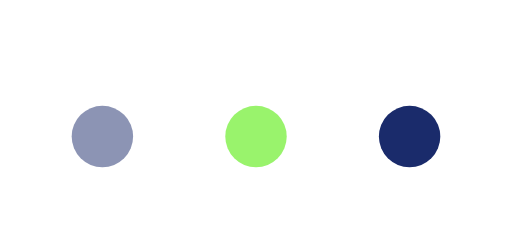
t = 0.00 s
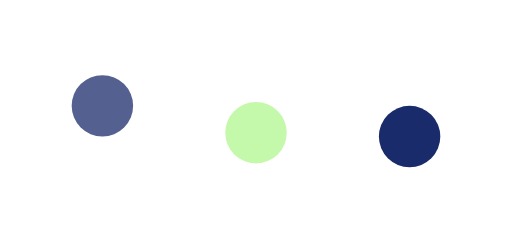
t = 0.23 s
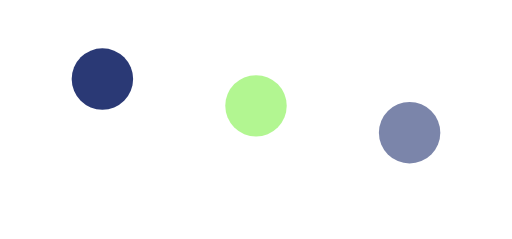
t = 0.39 s
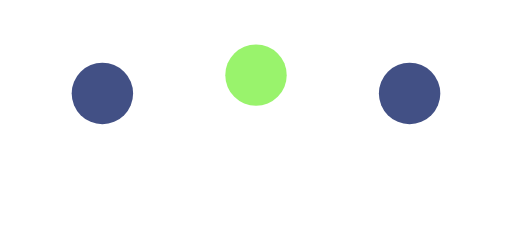
t = 0.61 s
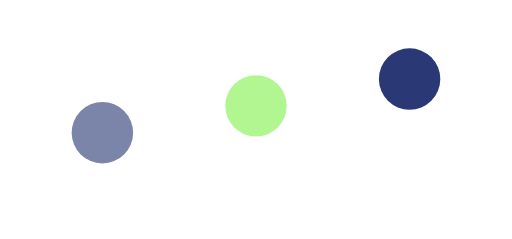
t = 0.84 s
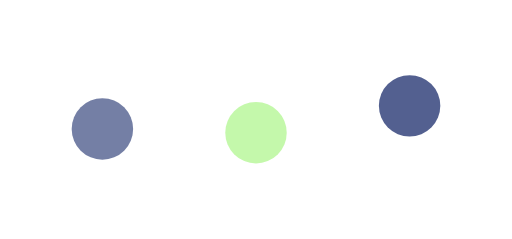
t = 1.00 s

The animated SVG that drew these frames (rendered in a browser with its animation timeline set to each time). Animation: 6 SMIL elements (animate=6); one cycle of 1.22 s, repeats indefinitely.

<svg xmlns="http://www.w3.org/2000/svg" viewBox="0 0 150 70" >
<style>@media (prefers-reduced-motion:reduce){ circle animate{display:none;} }</style><circle cx="30" cy="40" r="9" fill="#1A2B6B">
          <animate attributeName="cy" values="40;22;40" dur="0.9s" begin="0.0s" repeatCount="indefinite" keyTimes="0;0.5;1" calcMode="spline" keySplines="0.3 0 0.7 1;0.3 0 0.7 1"/>
          <animate attributeName="opacity" values="0.5;1;0.5" dur="0.9s" begin="0.0s" repeatCount="indefinite"/>
        </circle><circle cx="75" cy="40" r="9" fill="#99F36C">
          <animate attributeName="cy" values="40;22;40" dur="0.9s" begin="0.16s" repeatCount="indefinite" keyTimes="0;0.5;1" calcMode="spline" keySplines="0.3 0 0.7 1;0.3 0 0.7 1"/>
          <animate attributeName="opacity" values="0.5;1;0.5" dur="0.9s" begin="0.16s" repeatCount="indefinite"/>
        </circle><circle cx="120" cy="40" r="9" fill="#1A2B6B">
          <animate attributeName="cy" values="40;22;40" dur="0.9s" begin="0.32s" repeatCount="indefinite" keyTimes="0;0.5;1" calcMode="spline" keySplines="0.3 0 0.7 1;0.3 0 0.7 1"/>
          <animate attributeName="opacity" values="0.5;1;0.5" dur="0.9s" begin="0.32s" repeatCount="indefinite"/>
        </circle>
</svg>
